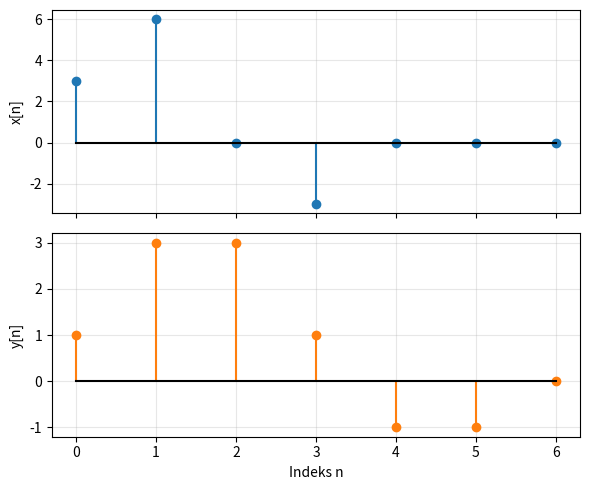

The script that saved this image:
import numpy as np
import matplotlib.pyplot as plt

# Nilai pada n < 0 dianggap nol.
# Nol di akhir larik memperlihatkan sisa pengaruh masukan.
x = np.array([3, 6, 0, -3, 0, 0, 0], dtype=float)
n = np.arange(len(x))
y = np.zeros(len(x))

for i in range(len(x)):
    jumlah = 0.0
    for k in range(3):
        if i - k >= 0:
            jumlah = jumlah + x[i - k]
    y[i] = jumlah / 3.0

print(" n      x[n]      y[n]")
for i in range(len(x)):
    print(f"{i:2d}  {x[i]:8.3f}  {y[i]:8.3f}")

fig, axes = plt.subplots(2, 1, figsize=(6, 5), sharex=True)
axes[0].stem(n, x, basefmt="k-")
axes[0].set_ylabel("x[n]")
axes[1].stem(n, y, linefmt="C1-", markerfmt="C1o", basefmt="k-")
axes[1].set_ylabel("y[n]")
axes[1].set_xlabel("Indeks n")
for ax in axes:
    ax.grid(True, alpha=0.3)
    ax.set_xticks(n)
fig.tight_layout()
plt.show()
